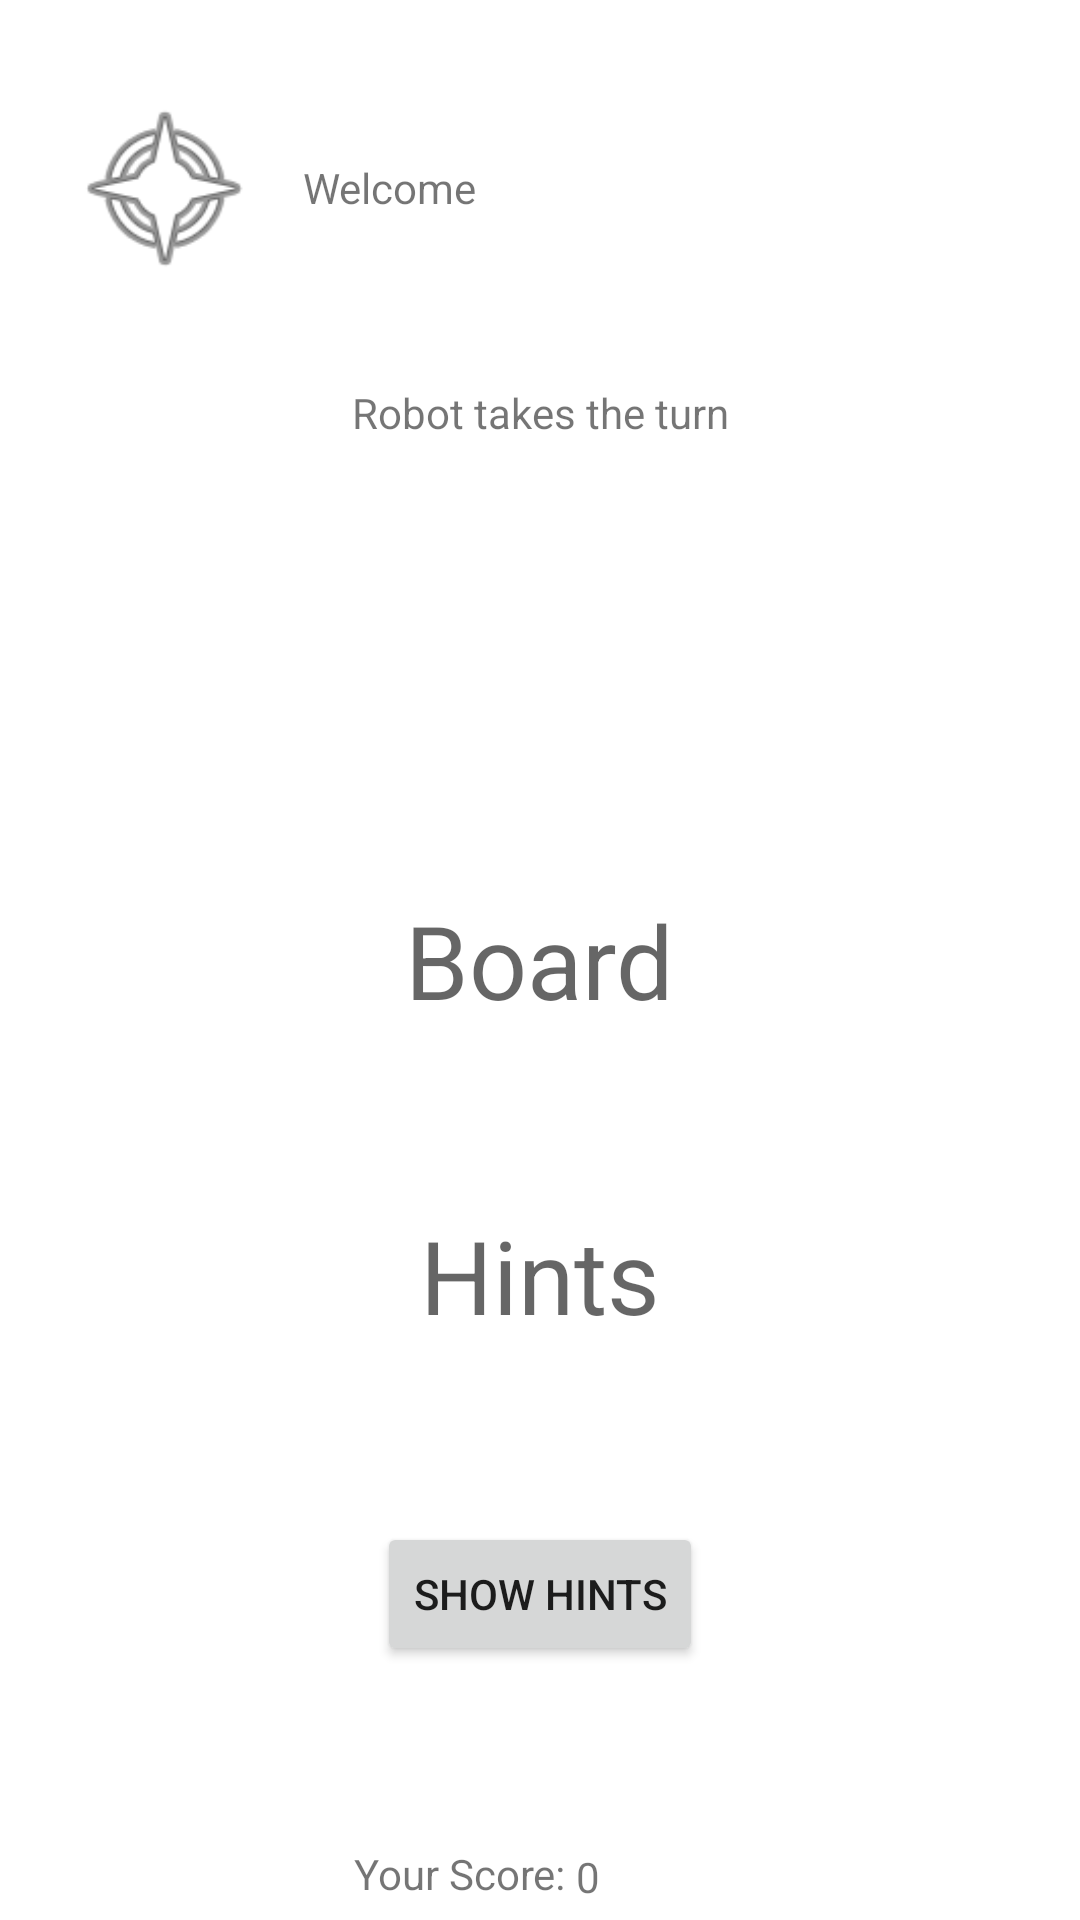

The Android layout XML behind this screen, and the referenced resources:
<!-- AndroidManifest.xml: application theme Theme.Fyp_connectfourbot -->
<!-- res/layout/activity_board.xml -->
<?xml version="1.0" encoding="utf-8"?>
<androidx.constraintlayout.widget.ConstraintLayout xmlns:android="http://schemas.android.com/apk/res/android"
    xmlns:app="http://schemas.android.com/apk/res-auto"
    xmlns:tools="http://schemas.android.com/tools"
    android:layout_width="match_parent"
    android:layout_height="match_parent"
    tools:context=".BoardActivity">


    <androidx.constraintlayout.widget.ConstraintLayout
        android:id="@+id/constraintLayout"
        android:layout_width="match_parent"
        android:layout_height="match_parent"
        android:visibility="invisible">

        <org.opencv.android.JavaCameraView
            android:id="@+id/cameraview1"
            android:layout_width="match_parent"
            android:layout_height="match_parent"
            tools:layout_editor_absoluteX="-16dp"
            tools:layout_editor_absoluteY="0dp" />


    </androidx.constraintlayout.widget.ConstraintLayout>

    <androidx.constraintlayout.widget.ConstraintLayout
        android:id="@+id/constraintLayout1"
        android:layout_width="match_parent"
        android:layout_height="match_parent">

        <TextView
            android:id="@+id/hintsView"
            android:layout_width="wrap_content"
            android:layout_height="wrap_content"
            android:text="Hints"
            android:textAppearance="@style/TextAppearance.AppCompat.Display1"
            app:layout_constraintBottom_toTopOf="@+id/hintsButton"
            app:layout_constraintEnd_toEndOf="parent"
            app:layout_constraintStart_toStartOf="parent"
            app:layout_constraintTop_toBottomOf="@+id/textView2" />

        <TextView
            android:id="@+id/messageView"
            android:layout_width="wrap_content"
            android:layout_height="wrap_content"
            android:layout_marginStart="13dp"
            android:layout_marginTop="53dp"
            android:text="Welcome"
            app:layout_constraintStart_toEndOf="@+id/imageView3"
            app:layout_constraintTop_toTopOf="parent" />

        <Button
            android:id="@+id/hintsButton"
            android:layout_width="wrap_content"
            android:layout_height="wrap_content"
            android:onClick="showHints"
            android:text="Show Hints"
            app:layout_constraintBottom_toTopOf="@+id/scoreDescription"
            app:layout_constraintEnd_toEndOf="parent"
            app:layout_constraintStart_toStartOf="parent"
            app:layout_constraintTop_toBottomOf="@+id/hintsView"
            tools:ignore="MissingConstraints" />

        <TextView
            android:id="@+id/textView2"
            android:layout_width="wrap_content"
            android:layout_height="wrap_content"
            android:text="Board"
            android:textAppearance="@style/TextAppearance.AppCompat.Display1"
            app:layout_constraintBottom_toBottomOf="parent"
            app:layout_constraintEnd_toEndOf="parent"
            app:layout_constraintStart_toStartOf="parent"
            app:layout_constraintTop_toTopOf="parent"
            tools:ignore="MissingConstraints" />

        <ImageView
            android:id="@+id/imageView3"
            android:layout_width="66dp"
            android:layout_height="65dp"
            android:layout_marginStart="22dp"
            android:layout_marginTop="30dp"
            app:layout_constraintStart_toStartOf="parent"
            app:layout_constraintTop_toTopOf="parent"
            app:srcCompat="@android:drawable/ic_menu_compass" />

        <TextView
            android:id="@+id/scoreDescription"
            android:layout_width="wrap_content"
            android:layout_height="wrap_content"
            android:layout_marginStart="143dp"
            android:layout_marginEnd="25dp"
            android:layout_marginBottom="6dp"
            android:text="Your Score: "
            app:layout_constraintBottom_toBottomOf="parent"
            app:layout_constraintEnd_toStartOf="@+id/scoreView"
            app:layout_constraintStart_toStartOf="parent" />

        <TextView
            android:id="@+id/scoreView"
            android:layout_width="wrap_content"
            android:layout_height="wrap_content"
            android:layout_marginEnd="160dp"
            android:layout_marginBottom="5dp"
            android:text="0"
            app:layout_constraintBottom_toBottomOf="parent"
            app:layout_constraintEnd_toEndOf="parent" />

        <TextView
            android:id="@+id/turnView"
            android:layout_width="wrap_content"
            android:layout_height="wrap_content"
            android:layout_marginTop="56dp"
            android:text="Robot takes the turn"
            app:layout_constraintEnd_toEndOf="parent"
            app:layout_constraintStart_toStartOf="parent"
            app:layout_constraintTop_toBottomOf="@+id/messageView" />

    </androidx.constraintlayout.widget.ConstraintLayout>


</androidx.constraintlayout.widget.ConstraintLayout>
<!-- resources referenced by this layout -->
<resources>
  <style name="Theme.Fyp_connectfourbot" parent="Theme.MaterialComponents.DayNight.DarkActionBar">
          
          <item name="colorPrimary">@color/purple_500</item>
          <item name="colorPrimaryVariant">@color/purple_700</item>
          <item name="colorOnPrimary">@color/white</item>
          
          <item name="colorSecondary">@color/teal_200</item>
          <item name="colorSecondaryVariant">@color/teal_700</item>
          <item name="colorOnSecondary">@color/black</item>
          
          <item name="android:statusBarColor" tools:targetApi="l">?attr/colorPrimaryVariant</item>
          
      </style>
  <color name="purple_500">#FF6200EE</color>
  <color name="purple_700">#FF3700B3</color>
  <color name="white">#FFFFFFFF</color>
  <color name="teal_200">#FF03DAC5</color>
  <color name="teal_700">#FF018786</color>
  <color name="black">#FF000000</color>
</resources>
